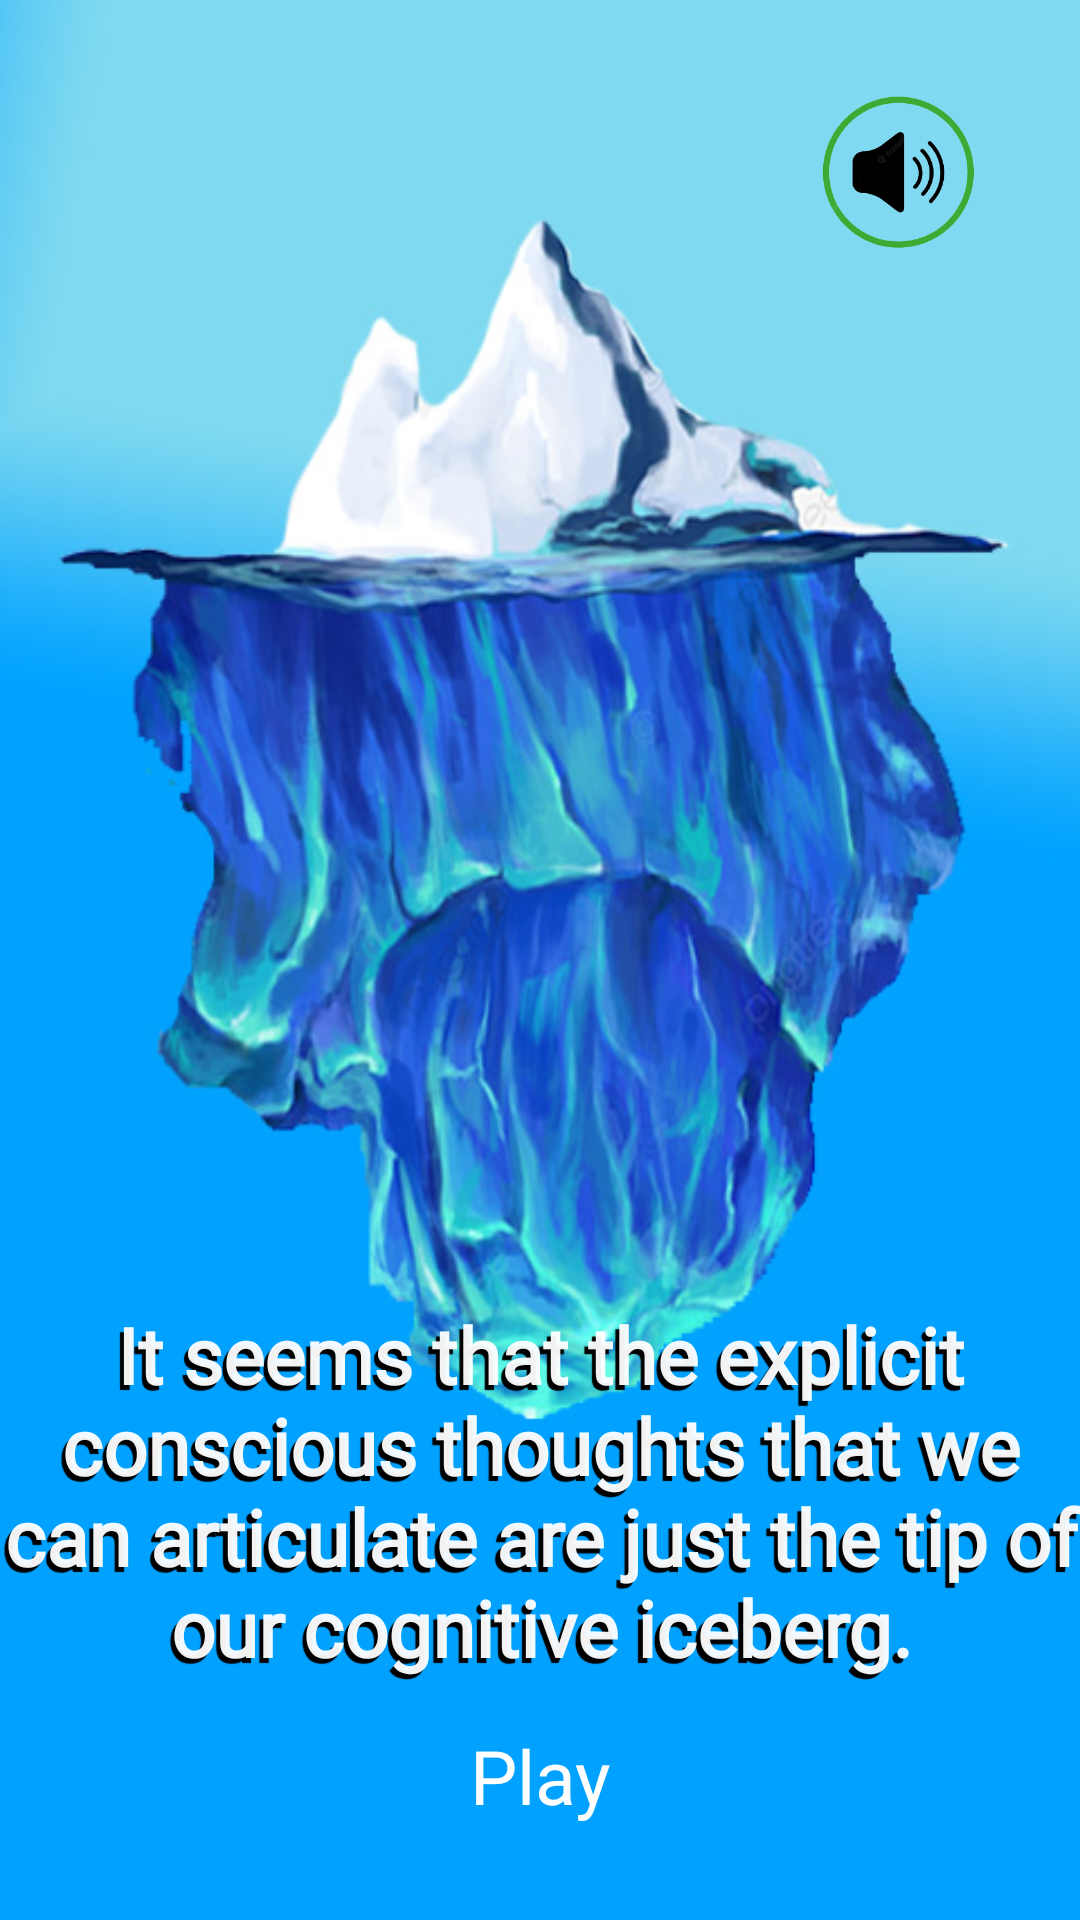

The Android layout XML behind this screen, and the referenced resources:
<!-- AndroidManifest.xml: application theme Theme.QUIZ -->
<!-- res/layout/activity_main.xml -->
<?xml version="1.0" encoding="utf-8"?>
<androidx.constraintlayout.widget.ConstraintLayout xmlns:android="http://schemas.android.com/apk/res/android"
    xmlns:app="http://schemas.android.com/apk/res-auto"
    xmlns:tools="http://schemas.android.com/tools"
    android:layout_width="match_parent"
    android:layout_height="match_parent"
    tools:context=".MainActivity">

    <ImageView
        android:id="@+id/main_background"
        android:layout_width="0dp"
        android:layout_height="0dp"
        android:scaleType="centerCrop"
        android:src="@drawable/main_background_iceberg"
        app:layout_constraintBottom_toBottomOf="parent"
        app:layout_constraintEnd_toEndOf="parent"
        app:layout_constraintStart_toStartOf="parent"
        app:layout_constraintTop_toTopOf="parent" />


    <LinearLayout
        android:layout_width="wrap_content"
        android:layout_height="wrap_content"
        app:layout_constraintRight_toRightOf="parent"
        app:layout_constraintTop_toTopOf="parent"
        >

        <ImageView
            android:id="@+id/volume_on_off"
            android:layout_width="100dp"
            android:layout_height="100dp"
            android:src="@drawable/sound_on"
            android:scaleType="centerCrop"
            android:layout_marginTop="10dp"
            android:layout_marginRight="10dp"
            />



    </LinearLayout>


    <Button
        android:id="@+id/btn_play"
        android:layout_width="wrap_content"
        android:layout_height="60dp"
        android:background="@drawable/button_play"
        android:paddingLeft="20dp"
        android:paddingTop="5dp"
        android:paddingRight="20dp"
        android:paddingBottom="5dp"
        android:text="@string/start_btn"
        android:textColor="@color/white"
        android:textSize="25sp"
        app:layout_constraintBottom_toBottomOf="parent"
        app:layout_constraintLeft_toLeftOf="parent"
        app:layout_constraintRight_toRightOf="parent"
        android:layout_marginBottom="10dp"
          />

    <TextView
        android:layout_width="wrap_content"
        android:layout_height="wrap_content"
        android:layout_marginBottom="10dp"
        android:fontFamily="@font/montserrat_alternates"
        android:gravity="center"
        android:shadowColor="@color/black"
        android:shadowDx="-4.5"
        android:shadowDy="4.5"
        android:shadowRadius="0.01"
        android:text="@string/iceburg_txt"
        android:textAllCaps="false"
        android:textColor="#F2FFFFFF"
        android:textSize="26sp"
        android:textStyle="bold"
        app:layout_constraintBottom_toTopOf="@id/btn_play"
        app:layout_constraintLeft_toLeftOf="@id/btn_play"
        app:layout_constraintRight_toRightOf="@id/btn_play" />


</androidx.constraintlayout.widget.ConstraintLayout>
<!-- resources referenced by this layout -->
<resources>
  <color name="black">#FF000000</color>
  <color name="white">#FFFFFFFF</color>w
  <!-- drawable button_play (drawable) -->
  <?xml version="1.0" encoding="utf-8"?>
  <selector xmlns:android="http://schemas.android.com/apk/res/android">
      <item android:state_pressed="false" android:drawable="@drawable/btn_play_unpressed" />
      <item android:state_pressed="true" android:drawable="@drawable/btn_play_pressed" />
  </selector>
  <!-- drawable main_background_iceberg: jpg bitmap (drawable, 88226 bytes) -->
  <!-- drawable sound_on: png bitmap (drawable, 49284 bytes) -->
  <string name="iceburg_txt">It seems that the explicit conscious thoughts that we can articulate are just the tip of our cognitive iceberg.</string>
  <string name="start_btn">Play</string>
  <style name="Theme.QUIZ" parent="Theme.AppCompat.Light.NoActionBar">
          
          <item name="colorPrimary">@color/purple_500</item>
          <item name="colorPrimaryVariant">@color/purple_700</item>
          <item name="colorOnPrimary">@color/white</item>
          
          <item name="colorSecondary">@color/teal_200</item>
          <item name="colorSecondaryVariant">@color/teal_700</item>
          <item name="colorOnSecondary">@color/black</item>
          
          <item name="android:statusBarColor" tools:targetApi="l">?attr/colorPrimaryVariant</item>
          
      </style>
  <!-- drawable btn_play_unpressed (drawable) -->
  <?xml version="1.0" encoding="utf-8"?>
  <shape xmlns:android="http://schemas.android.com/apk/res/android">
  
      <gradient
          android:startColor="@color/play_strtcolor_unpressed"
          android:centerColor="@color/play_centercolor_unpressed"
          android:endColor="@color/play_centercolor_unpressed"
          android:angle="90"
          >
      </gradient>
  
  
      <stroke
          android:width="2dp"
          android:color="@color/black95"
          >
  
      </stroke>
      <corners
          android:radius="20dp"
          >
  
      </corners>
  
  
  
  </shape>
  <color name="purple_500">#FF6200EE</color>
  <color name="purple_700">#FF3700B3</color>
  <color name="teal_200">#FF03DAC5</color>
  <color name="teal_700">#FF018786</color>
  <color name="play_strtcolor_unpressed">#A8D3EA</color>
  <color name="play_centercolor_unpressed">#3883AC</color>
  <color name="black95">#95000000</color>
</resources>
